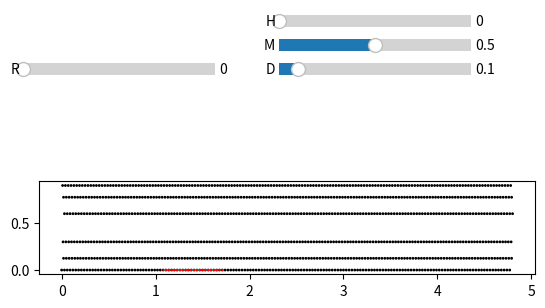

The matplotlib source for this figure:
#Everything should be turned on at once in here, it's too subdued.

from matplotlib import pyplot as plt
from matplotlib.widgets import Slider
from matplotlib.animation import FuncAnimation
import numpy as np

fig, ax = plt.subplots()
ax.set_aspect("equal")

#create point source
class Circle():
    def __init__(self,x,y,init_vx,init_vy):
        self.x=x
        self.y=y
        self.vx=init_vx
        self.vy=init_vy        
              
#define gauassian
class Gaussian():
    def __init__(self,height,mean,deviation):
        self.height=height
        self.mean=mean
        self.deviation=deviation
    def calc(self,xr,yr,xp,yp):
        radius=np.sqrt(np.power(xp-xr,2)+np.power(yp-yr,2))
        output=self.height*np.exp(-0.5*np.power(((radius-self.mean)/self.deviation),2))
        return output
        

class LED_Array():
    def __init__(self):
        #store starting positions
        self.xs=np.tile((np.array([0,12.5,30.0,60.0,77.5,90])/100),160)
        self.xs=self.xs.reshape(160,6)
        self.start_y_locations=np.array([0,20,15,30,20,10])/1000
        self.LED_spacings=0.030

        #set up 'stage'
        self.ys=np.zeros((160,6))
        self.size=np.ones((160,6))
        #calulate all other positions and store/plot
        rows=np.arange(160).reshape(-1,1)
        self.ys=self.start_y_locations+rows*self.LED_spacings

#create movement of object
        
class Graph_Updater():
    #Process the LEDs aginst the location of the circle   
    def update_graph(self,circle,gauss,LEDs):
        mask=(((circle.y-gauss.mean-gauss.deviation*4)<=LEDs.ys) & (LEDs.ys<=(circle.y+gauss.mean+gauss.deviation*4)))
        rad_field=np.where(
            mask,
            np.vectorize(lambda x,y: gauss.calc(circle.x,circle.y,x,y))(LEDs.xs,LEDs.ys),
            LEDs.size*0
            )
        light=ax.scatter(LEDs.ys,LEDs.xs,rad_field**2,'red')
        return light

def sliderX_update(new_x):
    global light
    if light is not None:
        light.remove()
    try:
        circle.x=new_x
        light=dot.update_graph(circle,gauss,LEDs)
        plt.show	 
    except Exception as e:
        print(e) 

def sliderY_update(new_y):
    global light
    if light is not None:
        light.remove()
    try:
        circle.y=new_y
        light=dot.update_graph(circle,gauss,LEDs)
        plt.show	 
    except Exception as e:
        print(e) 

def sliderR_update(new_r):
    global light
    if light is not None:
        light.remove()
    try:
        circle.r=new_r
        light=dot.update_graph(circle,gauss,LEDs)
        plt.show	 
    except Exception as e:
        print(e) 

def sliderH_update(new_h):
    global light
    if light is not None:
        light.remove()
    try:
        gauss.height=new_h
        light=dot.update_graph(circle,gauss,LEDs)
        plt.show	 
    except Exception as e:
        print(e)

def sliderM_update(new_m):
    global light
    if light is not None:
        light.remove()
    try:
        gauss.mean=new_m
        light=dot.update_graph(circle,gauss,LEDs)
        plt.show	 
    except Exception as e:
        print(e)
        
def sliderD_update(new_d):
    global light
    if light is not None:
        light.remove()
    try:
        gauss.deviation=new_d
        light=dot.update_graph(circle,gauss,LEDs)
        plt.show	 
    except Exception as e:
        print(e)

LEDs=LED_Array()
ax.scatter(LEDs.ys,LEDs.xs,LEDs.size,'black')

circle=Circle(x=0.5,y=2.0,init_vx=0.5,init_vy=0.6)
gauss=Gaussian(10,0.5,0.05)

dot=Graph_Updater()
global light
light=dot.update_graph(circle,gauss,LEDs)

X=plt.axes([0.1,0.90,0.3,0.05])
sliderX=Slider(X,label="X",valinit=0,valmin=-1,valmax=2)
sliderX.on_changed(sliderX_update)

Y=plt.axes([0.1,0.85,0.3,0.05])
sliderY=Slider(Y,label="Y",valinit=0,valmin=0.5,valmax=4)
sliderY.on_changed(sliderY_update)

R=plt.axes([0.1,0.80,0.3,0.05])
sliderR=Slider(R,label="R",valinit=0,valmin=0,valmax=1)
sliderR.on_changed(sliderR_update)

H=plt.axes([0.5,0.90,0.3,0.05])
sliderH=Slider(H,label="H",valinit=0,valmin=0,valmax=12)
sliderH.on_changed(sliderH_update)

M=plt.axes([0.5,0.85,0.3,0.05])
sliderM=Slider(M,label="M",valinit=0.5,valmin=0.0,valmax=1)
sliderM.on_changed(sliderM_update)

D=plt.axes([0.5,0.80,0.3,0.05])
sliderD=Slider(D,label="D",valinit=0.1,valmin=0.0,valmax=1)
sliderD.on_changed(sliderD_update)

def animate(frame):
    global circle
    sliderX.set_val(sliderX.val+0.1*circle.vx)
    sliderY.set_val(sliderY.val+0.1*circle.vy)
    if (circle.x<sliderX.valmin) or (circle.x>sliderX.valmax):
        circle.vx*=-1
    if (circle.y<sliderY.valmin) or (circle.y>sliderY.valmax):  
        circle.vy*=-1
    return sliderX.ax,sliderY.ax

ani=FuncAnimation(fig,animate,frames=100,interval=1,blit=True)
ani.save('animation.gif', writer='ffmpeg')  # Export as MP4
plt.show()